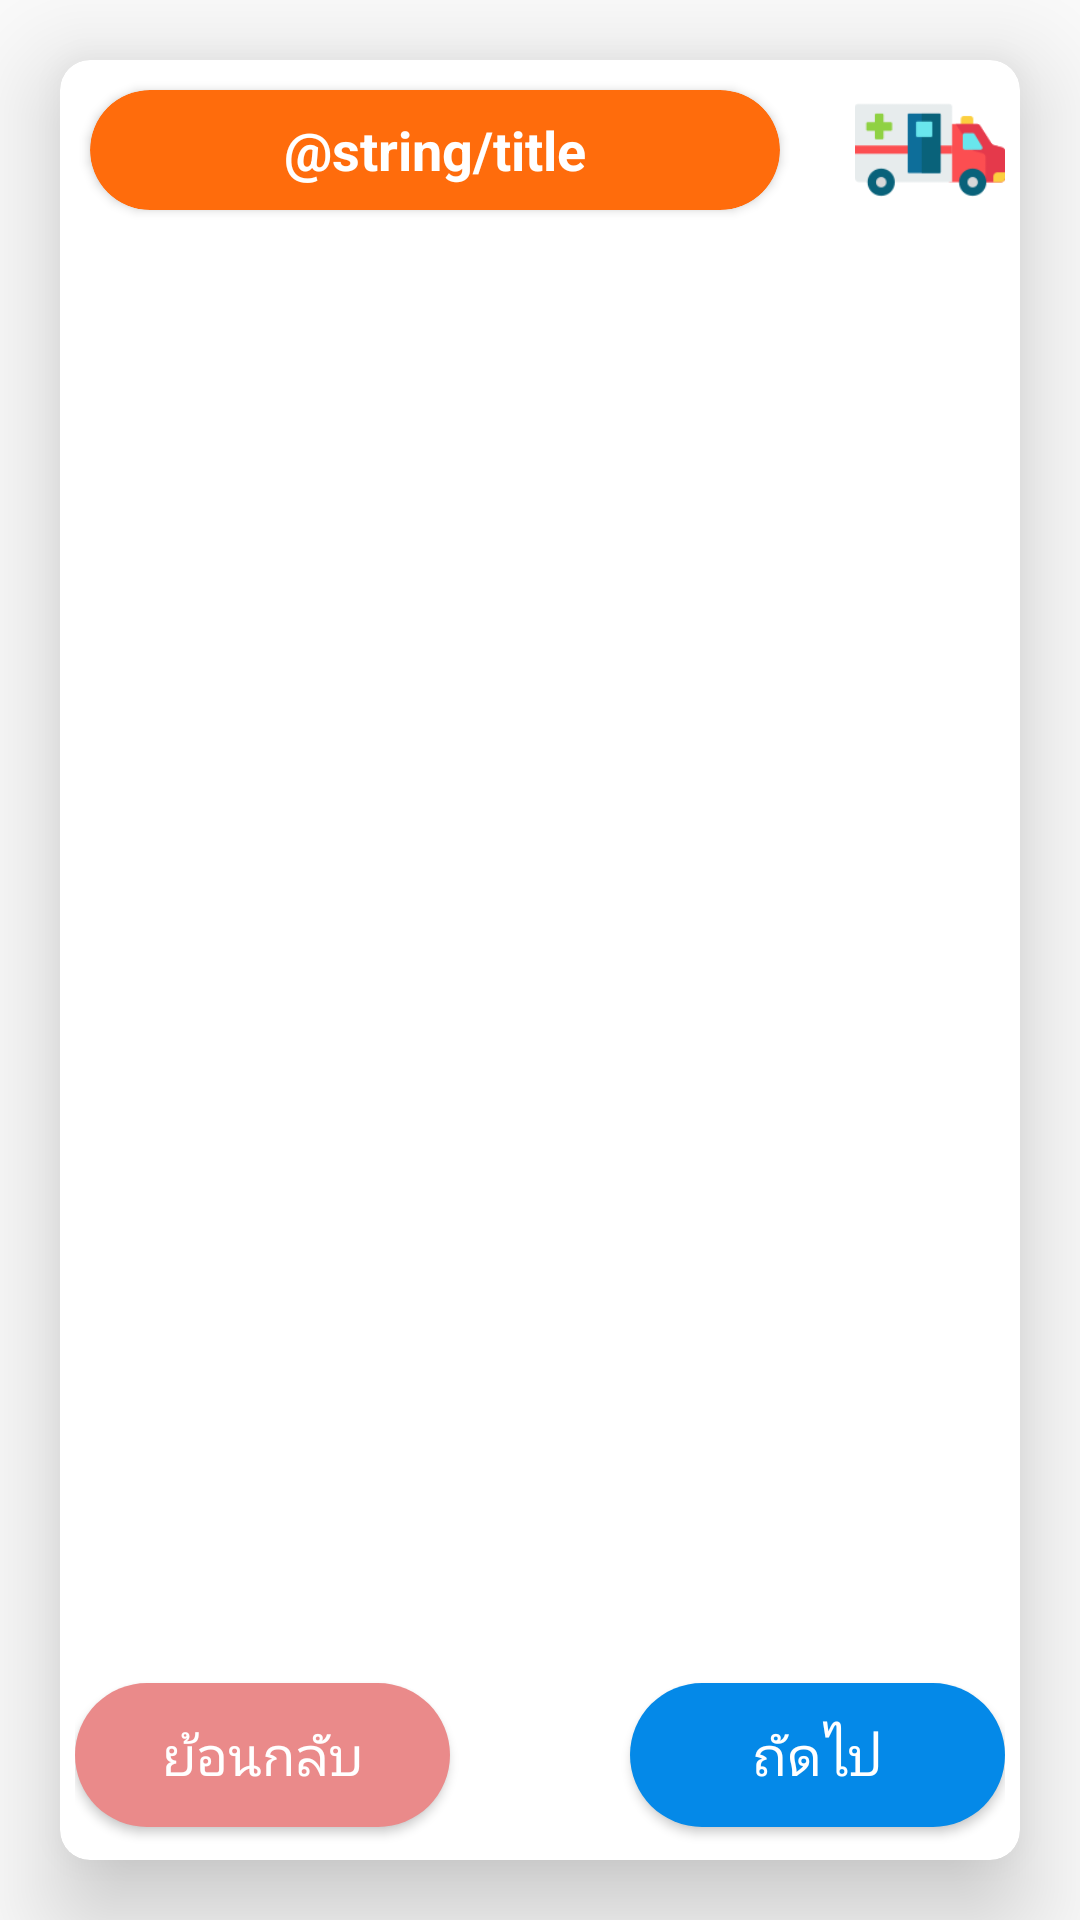

Android layout source for this screen:
<!-- AndroidManifest.xml: application theme AppTheme -->
<!-- res/layout/activity_diab1.xml -->
<?xml version="1.0" encoding="utf-8"?>
<RelativeLayout xmlns:android="http://schemas.android.com/apk/res/android"
    xmlns:app="http://schemas.android.com/apk/res-auto"
    xmlns:tools="http://schemas.android.com/tools"
    android:layout_width="match_parent"
    android:layout_height="match_parent"
    android:orientation="vertical"
    tools:context=".Emergency1Activity">

    <android.support.v7.widget.CardView
        app:cardCornerRadius="10dp"
        android:id="@+id/cv_text"
        android:layout_width="match_parent"
        android:layout_height="match_parent"
        android:layout_margin="20dp"
        android:padding="5dp"
        app:cardElevation="20dp">

        <LinearLayout
            android:layout_width="match_parent"
            android:layout_height="match_parent"
            android:orientation="vertical">

            <RelativeLayout
                android:orientation="horizontal"
                android:layout_width="match_parent"
                android:layout_height="wrap_content">

                <android.support.v7.widget.CardView
                    android:layout_alignParentLeft="true"
                    android:id="@+id/card_title"
                    android:layout_margin="10dp"
                    app:cardBackgroundColor="@color/colorOrange"
                    android:elevation="20dp"
                    app:cardCornerRadius="20dp"
                    android:layout_width="230dp"
                    android:layout_height="40dp">
                    <TextView
                        android:id="@+id/title"
                        android:textSize="18sp"
                        android:textStyle="bold"
                        android:textColor="@color/white"
                        android:gravity="center"
                        android:text="@string/title"
                        android:layout_width="match_parent"
                        android:layout_height="match_parent" />
                </android.support.v7.widget.CardView>
                <ImageView
                    android:layout_alignParentRight="true"
                    android:layout_gravity="end"
                    android:scaleType="fitXY"
                    android:layout_margin="5dp"
                    android:id="@+id/sub_img_top"
                    android:src="@drawable/ambulance"
                    android:layout_width="50dp"
                    android:layout_height="50dp"
                    android:layout_alignParentEnd="true" />

            </RelativeLayout>

            <FrameLayout
                android:layout_gravity="center"
                android:layout_width="match_parent"
                android:layout_margin="10dp"
                android:layout_height="0dp"
                android:layout_weight="1"
                android:orientation="vertical"
                >
                <LinearLayout
                    android:layout_gravity="center"
                    android:orientation="vertical"
                    android:layout_width="wrap_content"
                    android:layout_height="wrap_content">

                    <android.support.v7.widget.CardView
                        android:layout_gravity="center"
                        android:id="@+id/main_img_card"
                        android:elevation="20dp"
                        app:cardCornerRadius="20dp"
                        android:layout_width="wrap_content"
                        android:layout_height="wrap_content">
                        <ImageView
                            android:scaleType="fitXY"
                            android:id="@+id/main_img"
                            android:adjustViewBounds="true"
                            android:layout_width="wrap_content"
                            android:layout_height="wrap_content" />
                    </android.support.v7.widget.CardView>

                </LinearLayout>
            </FrameLayout>

            <FrameLayout
                android:layout_gravity="bottom"
                android:layout_width="match_parent"
                android:layout_height="0dp"
                android:layout_weight="1"
                android:orientation="vertical"
                >
                <LinearLayout
                    android:gravity="center"
                    android:orientation="vertical"
                    android:layout_width="match_parent"
                    android:layout_height="wrap_content">
                    <TextView
                        android:layout_marginLeft="10dp"
                        android:layout_marginRight="10dp"
                        android:padding="10dp"
                        android:id="@+id/txt_link"
                        android:layout_width="match_parent"
                        android:layout_height="wrap_content"
                        android:clickable="true"
                        android:autoLink="all"
                        android:focusable="true" />
                    <LinearLayout
                        android:orientation="horizontal"
                        android:layout_width="match_parent"
                        android:gravity="center"
                        android:layout_height="wrap_content">
                        <ImageView
                            android:maxWidth="50dp"
                            android:layout_gravity="center"
                            android:id="@+id/img_small1"
                            android:padding="5dp"
                            android:scaleType="fitXY"
                            android:adjustViewBounds="true"
                            android:layout_width="wrap_content"
                            android:layout_height="wrap_content" />
                        <ImageView
                            android:maxWidth="50dp"
                            android:layout_gravity="center"
                            android:id="@+id/img_small2"
                            android:padding="5dp"
                            android:scaleType="fitXY"
                            android:adjustViewBounds="true"
                            android:layout_width="wrap_content"
                            android:layout_height="wrap_content" />
                        <ImageView
                            android:maxWidth="50dp"
                            android:layout_gravity="center"
                            android:id="@+id/img_small3"
                            android:padding="5dp"
                            android:scaleType="fitXY"
                            android:adjustViewBounds="true"
                            android:layout_width="wrap_content"
                            android:layout_height="wrap_content" />
                        <ImageView
                            android:maxWidth="50dp"
                            android:layout_gravity="center"
                            android:id="@+id/img_small4"
                            android:padding="5dp"
                            android:scaleType="fitXY"
                            android:adjustViewBounds="true"
                            android:layout_width="wrap_content"
                            android:layout_height="wrap_content" />
                    </LinearLayout>
                </LinearLayout>
            </FrameLayout>

            <LinearLayout
                android:layout_gravity="bottom"
                android:layout_margin="5dp"
                android:layout_width="match_parent"
                android:layout_height="wrap_content">

                <Button
                    android:layout_gravity="center"
                    android:id="@+id/btn_back"
                    android:layout_width="wrap_content"
                    android:layout_height="wrap_content"
                    android:layout_weight="1"
                    android:text="@string/back_string"
                    android:textSize="18dp"
                    android:textColor="@color/white"
                    android:background="@drawable/btn_sick1"/>
                <ImageButton
                    android:id="@+id/sound_btn"
                    android:src="@drawable/play"
                    android:padding="5dp"
                    android:background="@color/colorTransparent"
                    android:layout_gravity="center"
                    android:adjustViewBounds="true"
                    android:scaleType="fitXY"
                    android:layout_width="60dp"
                    android:layout_height="60dp" />
                <Button
                    android:layout_gravity="center"
                    android:id="@+id/btn_next"
                    android:layout_width="wrap_content"
                    android:layout_height="wrap_content"
                    android:layout_weight="1"
                    android:text="@string/next_string"
                    android:textSize="18dp"
                    android:textColor="@color/white"
                    android:background="@drawable/btn_sick2"/>
            </LinearLayout>
        </LinearLayout>

    </android.support.v7.widget.CardView>

</RelativeLayout>
<!-- resources referenced by this layout -->
<resources>
  <color name="colorOrange">#FF6C0C</color>
  <color name="colorTransparent">#00000000</color>
  <color name="white">#ffffff</color>
  <!-- drawable ambulance: png bitmap (drawable-xhdpi, 3539 bytes) -->
  <!-- drawable btn_sick1 (drawable) -->
  <?xml version="1.0" encoding="utf-8"?>
  <selector xmlns:android="http://schemas.android.com/apk/res/android"
      android:enterFadeDuration="10"
      android:exitFadeDuration="10">
  
      <item android:state_pressed="true" android:drawable="@drawable/btn_sick1_pressed" ></item> 
      <item android:state_focused="true" android:drawable="@drawable/btn_sick1_pressed"></item> 
      <item android:state_hovered="true" android:drawable="@drawable/btn_sick1_pressed"></item> 
      <item android:drawable="@drawable/btn_sick1_shape"></item> 
  
  </selector>
  <!-- drawable btn_sick2 (drawable-anydpi) -->
  <?xml version="1.0" encoding="utf-8"?>
  <selector xmlns:android="http://schemas.android.com/apk/res/android"
      android:enterFadeDuration="10"
      android:exitFadeDuration="10">
  
      <item android:state_pressed="true" android:drawable="@drawable/btn_sick2_pressed" ></item> 
      <item android:state_focused="true" android:drawable="@drawable/btn_sick2_pressed"></item> 
      <item android:state_hovered="true" android:drawable="@drawable/btn_sick2_pressed"></item> 
      <item android:drawable="@drawable/btn_sick2_shape"></item> 
  
  </selector>
  <string name="back_string">ย้อนกลับ</string>
  <string name="next_string">ถัดไป</string>
  <style name="AppTheme" parent="Theme.AppCompat.Light.DarkActionBar">
          
          <item name="colorPrimary">@color/colorPrimary</item>
          <item name="colorPrimaryDark">@color/colorPrimaryDark</item>
          <item name="colorAccent">@color/colorAccent</item>
      </style>
  <!-- drawable btn_sick1_pressed (drawable-anydpi) -->
  <?xml version="1.0" encoding="utf-8"?>
  <shape xmlns:android="http://schemas.android.com/apk/res/android">
      <size android:height="40dp" android:width="100dp"/>
      <solid android:color="#685454"/>
      <corners android:radius="30dp"/>
  </shape>
  <!-- drawable btn_sick1_shape (drawable-anydpi) -->
  <?xml version="1.0" encoding="utf-8"?>
  <shape xmlns:android="http://schemas.android.com/apk/res/android">
      <size android:height="40dp" android:width="100dp"/>
      <solid android:color="#ea8a8a"/>
      <corners android:radius="30dp"/>
  </shape>
  <!-- drawable btn_sick2_pressed (drawable-anydpi) -->
  <?xml version="1.0" encoding="utf-8"?>
  <shape xmlns:android="http://schemas.android.com/apk/res/android">
      <size android:height="40dp" android:width="100dp"/>
      <solid android:color="#2E6993"/>
      <corners android:radius="30dp"/>
  </shape>
  <!-- drawable btn_sick2_shape (drawable-anydpi) -->
  <?xml version="1.0" encoding="utf-8"?>
  <shape xmlns:android="http://schemas.android.com/apk/res/android">
      <size android:height="40dp" android:width="100dp"/>
      <solid android:color="#0489E8"/>
      <corners android:radius="30dp"/>
  </shape>
  <color name="colorPrimary">#f8b595</color>
  <color name="colorPrimaryDark">#f8b595</color>
  <color name="colorAccent">#D81B60</color>
</resources>
